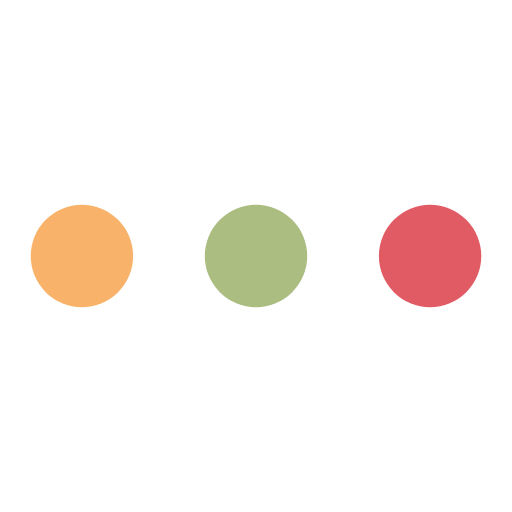
t = 0.00 s
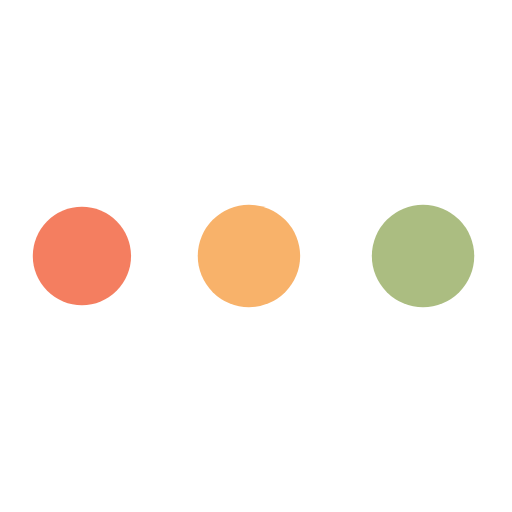
t = 0.20 s
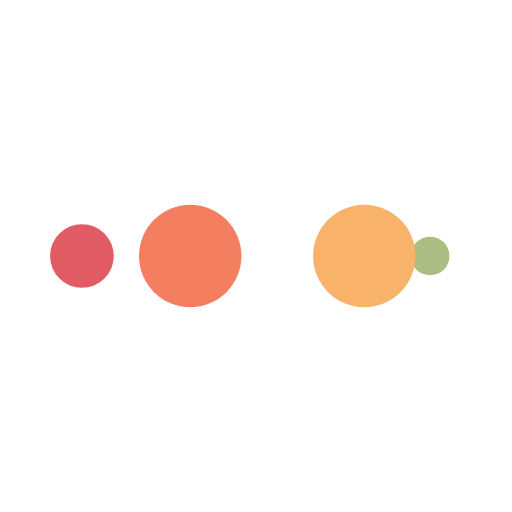
t = 0.33 s
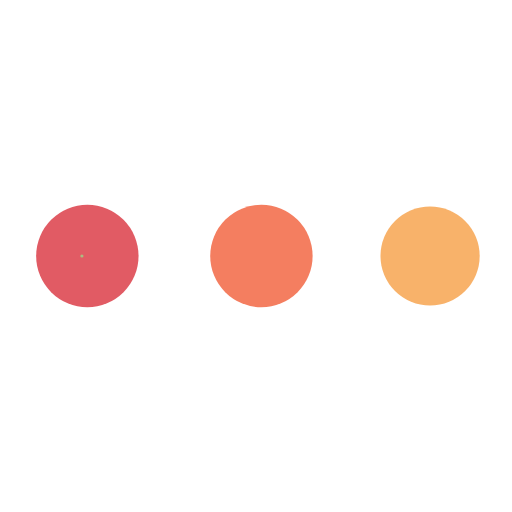
t = 0.52 s
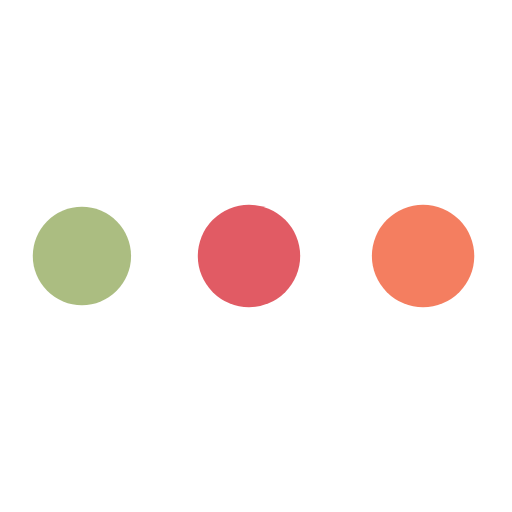
t = 0.72 s
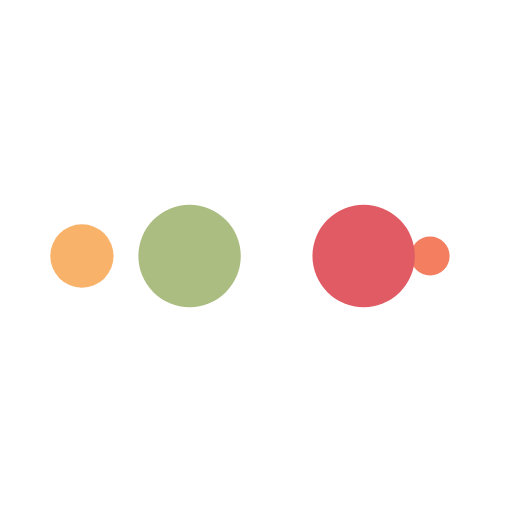
t = 0.85 s

The animated SVG that drew these frames (rendered in a browser with its animation timeline set to each time). Animation: 10 SMIL elements (animate=10); one cycle of 1.04 s, repeats indefinitely.

<?xml version="1.0" encoding="utf-8"?>
<svg xmlns="http://www.w3.org/2000/svg" xmlns:xlink="http://www.w3.org/1999/xlink" style="margin: auto; background: rgb(255, 255, 255); display: block; shape-rendering: auto;" width="200px" height="200px" viewBox="0 0 100 100" preserveAspectRatio="xMidYMid">
<circle cx="84" cy="50" r="7.27624" fill="#e15b64">
    <animate attributeName="r" repeatCount="indefinite" dur="0.26041666666666663s" calcMode="spline" keyTimes="0;1" values="10;0" keySplines="0 0.5 0.5 1" begin="0s"></animate>
    <animate attributeName="fill" repeatCount="indefinite" dur="1.0416666666666665s" calcMode="discrete" keyTimes="0;0.25;0.5;0.75;1" values="#e15b64;#abbd81;#f8b26a;#f47e60;#e15b64" begin="0s"></animate>
</circle><circle cx="25.2452" cy="50" r="10" fill="#e15b64">
  <animate attributeName="r" repeatCount="indefinite" dur="1.0416666666666665s" calcMode="spline" keyTimes="0;0.25;0.5;0.75;1" values="0;0;10;10;10" keySplines="0 0.5 0.5 1;0 0.5 0.5 1;0 0.5 0.5 1;0 0.5 0.5 1" begin="0s"></animate>
  <animate attributeName="cx" repeatCount="indefinite" dur="1.0416666666666665s" calcMode="spline" keyTimes="0;0.25;0.5;0.75;1" values="16;16;16;50;84" keySplines="0 0.5 0.5 1;0 0.5 0.5 1;0 0.5 0.5 1;0 0.5 0.5 1" begin="0s"></animate>
</circle><circle cx="59.2451" cy="50" r="10" fill="#f47e60">
  <animate attributeName="r" repeatCount="indefinite" dur="1.0416666666666665s" calcMode="spline" keyTimes="0;0.25;0.5;0.75;1" values="0;0;10;10;10" keySplines="0 0.5 0.5 1;0 0.5 0.5 1;0 0.5 0.5 1;0 0.5 0.5 1" begin="-0.26041666666666663s"></animate>
  <animate attributeName="cx" repeatCount="indefinite" dur="1.0416666666666665s" calcMode="spline" keyTimes="0;0.25;0.5;0.75;1" values="16;16;16;50;84" keySplines="0 0.5 0.5 1;0 0.5 0.5 1;0 0.5 0.5 1;0 0.5 0.5 1" begin="-0.26041666666666663s"></animate>
</circle><circle cx="16" cy="50" r="0" fill="#f8b26a">
  <animate attributeName="r" repeatCount="indefinite" dur="1.0416666666666665s" calcMode="spline" keyTimes="0;0.25;0.5;0.75;1" values="0;0;10;10;10" keySplines="0 0.5 0.5 1;0 0.5 0.5 1;0 0.5 0.5 1;0 0.5 0.5 1" begin="-0.5208333333333333s"></animate>
  <animate attributeName="cx" repeatCount="indefinite" dur="1.0416666666666665s" calcMode="spline" keyTimes="0;0.25;0.5;0.75;1" values="16;16;16;50;84" keySplines="0 0.5 0.5 1;0 0.5 0.5 1;0 0.5 0.5 1;0 0.5 0.5 1" begin="-0.5208333333333333s"></animate>
</circle><circle cx="16" cy="50" r="2.71914" fill="#abbd81">
  <animate attributeName="r" repeatCount="indefinite" dur="1.0416666666666665s" calcMode="spline" keyTimes="0;0.25;0.5;0.75;1" values="0;0;10;10;10" keySplines="0 0.5 0.5 1;0 0.5 0.5 1;0 0.5 0.5 1;0 0.5 0.5 1" begin="-0.7812499999999999s"></animate>
  <animate attributeName="cx" repeatCount="indefinite" dur="1.0416666666666665s" calcMode="spline" keyTimes="0;0.25;0.5;0.75;1" values="16;16;16;50;84" keySplines="0 0.5 0.5 1;0 0.5 0.5 1;0 0.5 0.5 1;0 0.5 0.5 1" begin="-0.7812499999999999s"></animate>
</circle>
<!-- [ldio] generated by https://loading.io/ --></svg>
